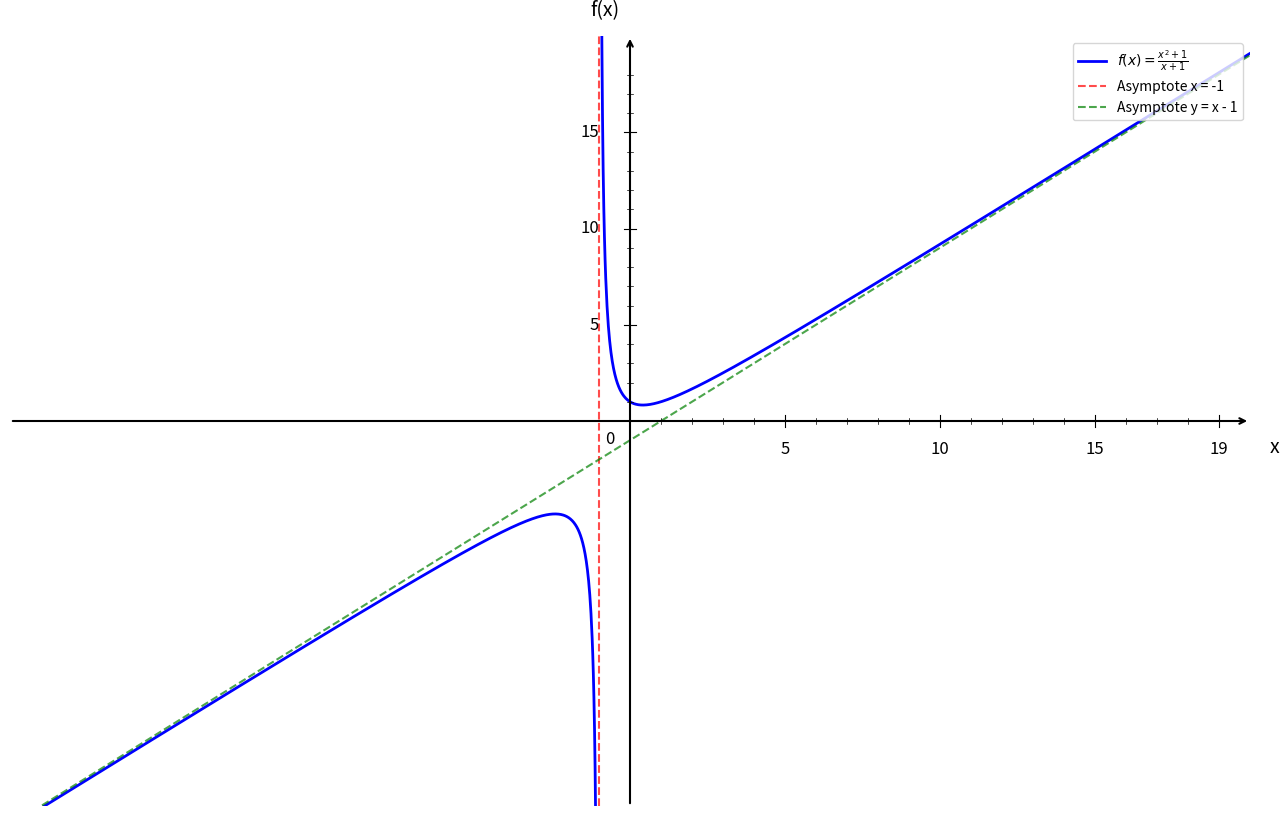

This figure's Python source:
import numpy as np
import matplotlib.pyplot as plt

plt.figure(figsize=(16, 10))
ax = plt.gca()

# Fonction rationnelle
def f(x):
    return (x**2 + 1) / (x + 1)

# Intervalles - on évite x = -1 (asymptote verticale)
x1 = np.linspace(-20, -1.05, 1000)  # Avant l'asymptote
x2 = np.linspace(-0.95, 20, 1000)   # Après l'asymptote

# Courbes
plt.plot(x1, f(x1), 'b-', linewidth=2, label=r'$f(x) = \frac{x^2+1}{x+1}$')
plt.plot(x2, f(x2), 'b-', linewidth=2)

# Asymptote verticale en x = -1
plt.axvline(x=-1, color='red', linestyle='--', linewidth=1.5, alpha=0.7, label='Asymptote x = -1')

# Asymptote oblique y = x - 1 (division polynomiale)
x_asymptote = np.linspace(-20, 20, 1000)
y_asymptote = x_asymptote - 1
plt.plot(x_asymptote, y_asymptote, 'green', linestyle='--', linewidth=1.5, alpha=0.7, label='Asymptote y = x - 1')

# Limites
plt.xlim(-20, 20)
plt.ylim(-20, 20)

# Désactiver ticks automatiques
ax.set_xticks([])
ax.set_yticks([])

# Supprimer spines
for spine in ax.spines.values():
    spine.set_visible(False)

# Tracer les axes avec flèches
ax.annotate("", xy=(20, 0), xytext=(-20, 0),
            arrowprops=dict(arrowstyle="->", color="black", linewidth=1.5))
ax.annotate("", xy=(0, 20), xytext=(0, -20),
            arrowprops=dict(arrowstyle="->", color="black", linewidth=1.5))

# Texte "0"
ax.text(-0.8, -1.2, '0', fontsize=12)

# --- Graduation manuelle ---
xticks_major = [5, 10, 15, 19]
yticks_major = [5, 10, 15, 19]

# Axe X grandes graduations
for x in xticks_major:
    ax.plot([x, x], [-0.3, 0.3], color="black", linewidth=0.8)
    ax.text(x, -1.0, str(x), ha='center', va='top', fontsize=12)

# Axe Y grandes graduations
for y in yticks_major:
    if y < 19:  # évite chevauchement avec la flèche
        ax.plot([-0.2, 0.2], [y, y], color="black", linewidth=0.8)
        ax.text(-1.0, y, str(y), ha='right', va='center', fontsize=12)

# --- Petites graduations intermédiaires (tous les 1) ---
# Axe X
for x in range(1, 20):
    if x not in xticks_major and x != -1:  # évite l'asymptote
        ax.plot([x, x], [-0.15, 0.15], color="black", linewidth=0.5)

# Axe Y
for y in range(1, 20):
    if y not in yticks_major and y < 19:
        ax.plot([-0.1, 0.1], [y, y], color="black", linewidth=0.5)

# Labels
plt.xlabel('x', fontsize=14, labelpad=15)
plt.ylabel('f(x)', fontsize=14, labelpad=15, rotation=0)
ax.xaxis.set_label_coords(1.02, 0.48)
ax.yaxis.set_label_coords(0.48, 1.02)

# Légende
plt.legend(fontsize=10, loc='upper right')


plt.show()
